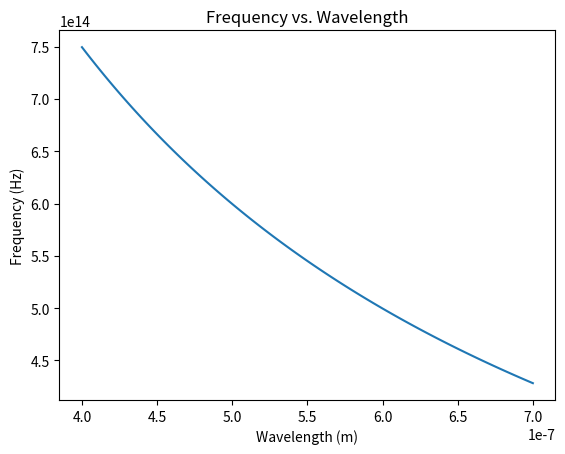

Generate this figure with matplotlib:
import matplotlib.pyplot as plt
import numpy as np

# Set up the wavelength range
wavelength = np.linspace(400e-9, 700e-9, 100)

# Calculate the frequency for each wavelength
speed_of_light = 299792458 # m/s
frequency = speed_of_light / wavelength

# Create the plot
plt.plot(wavelength, frequency)
plt.xlabel('Wavelength (m)')
plt.ylabel('Frequency (Hz)')
plt.title('Frequency vs. Wavelength')
plt.show()
